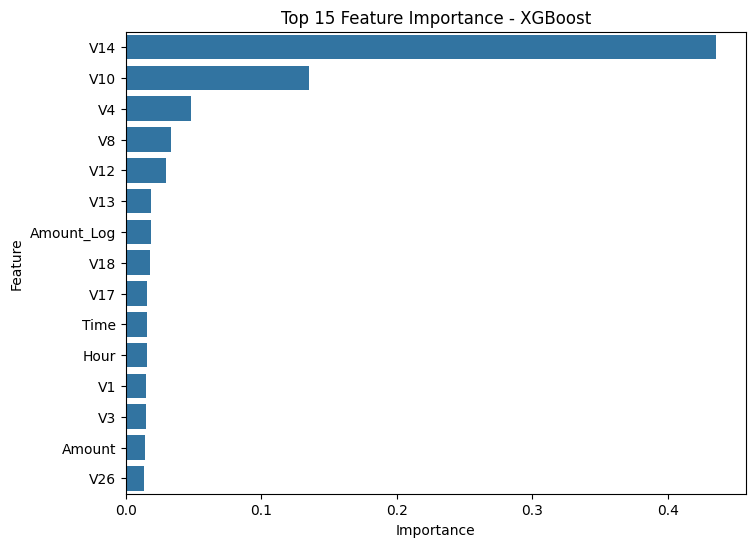

Data behind this chart, as committed beside it:
Feature, Importance
V14, 0.4358
V10, 0.1354
V4, 0.0486
V8, 0.03338
V12, 0.03011
V13, 0.01864
Amount_Log, 0.01848
V18, 0.01795
V17, 0.01604
Time, 0.01596
Hour, 0.01584
V1, 0.01531
V3, 0.01465
Amount, 0.01416
V26, 0.01365
V11, 0.0123
V7, 0.01205
V20, 0.01175
V22, 0.01087
V19, 0.01069
V24, 0.01021
V16, 0.009493
V9, 0.009184
V23, 0.008638
V2, 0.0084
V28, 0.008274
V25, 0.008187
V21, 0.00775
V5, 0.007705
V27, 0.007331
V15, 0.007048
V6, 0.006159
